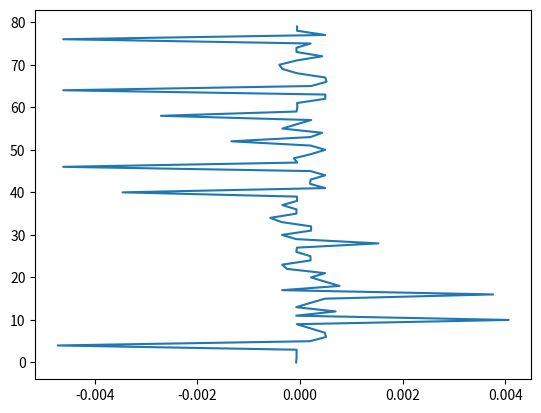

Here is the Python script that generated this plot:
import matplotlib.pyplot as plt
import numpy as np


x = np.array([-7.49164100852795e-05, -6.591038982151076e-05, -6.595587910851464e-05, -6.494097033282742e-05, -0.00471849087625742, 0.00019651403999887407, 0.0005076823872514069, 0.00048463273560628295, 0.00021159985044505447, -6.0324964579194784e-05, 0.004067063797265291, -7.318347343243659e-05, 0.0006950251990929246, -7.3182352934964e-05, 0.00020152097567915916, 0.00048805068945512176, 0.0037643651012331247, -0.0003481245075818151, 0.0007720569847151637, 0.0004887296818196774, 0.0002150994841940701, 0.0004896139143966138, -0.00025323673617094755, -0.00034459534799680114, 0.00020775452139787376, 0.00020391950965858996, -7.078388443915173e-05, -5.910381514695473e-05, 0.0015290331793949008, -7.043519872240722e-05, -0.0003503813059069216, 0.00021663703955709934, 0.00021812610793858767, -0.0003549917310010642, -0.0005780222709290683, -6.797526293667033e-05, -6.75152477924712e-05, -0.000342175510013476, -5.5318847444141284e-05, -5.672865154338069e-05, -0.0034551762510091066, 0.0004924789536744356, 0.00019683987193275243, 0.00020686934294644743, 0.0004935889737680554, 0.00020798448531422764, -0.004613511264324188, -5.504794171429239e-05, -0.00011658824951155111, 0.00021895892859902233, 0.0004936956684105098, 0.00020743616914842278, -0.0013366697821766138, 0.0002071043272735551, 0.0004346757777966559, -0.0003419911372475326, -6.716510688420385e-05, 0.000219451540033333, -0.0027077398262917995, -6.690579903079197e-05, -5.0570190069265664e-05, -5.5193457228597254e-05, 0.0004939014324918389, 0.0004940161597914994, -0.004613176919519901, 0.00021969627414364368, 0.0005180765874683857, 0.0004937303019687533, -5.4683750931872055e-05, -0.00034058725577779114, -0.0004015256417915225, -6.669324648100883e-05, 0.00043498995364643633, -6.710032175760716e-05, -6.746886356268078e-05, 0.00020682319882325828, -0.0046129547990858555, 0.0004939845530316234, -5.7230947277275845e-05, -5.5087191867642105e-05])
y = [i for i in range(len(x))]
print(max(x))
plt.plot(x, y)
plt.show()